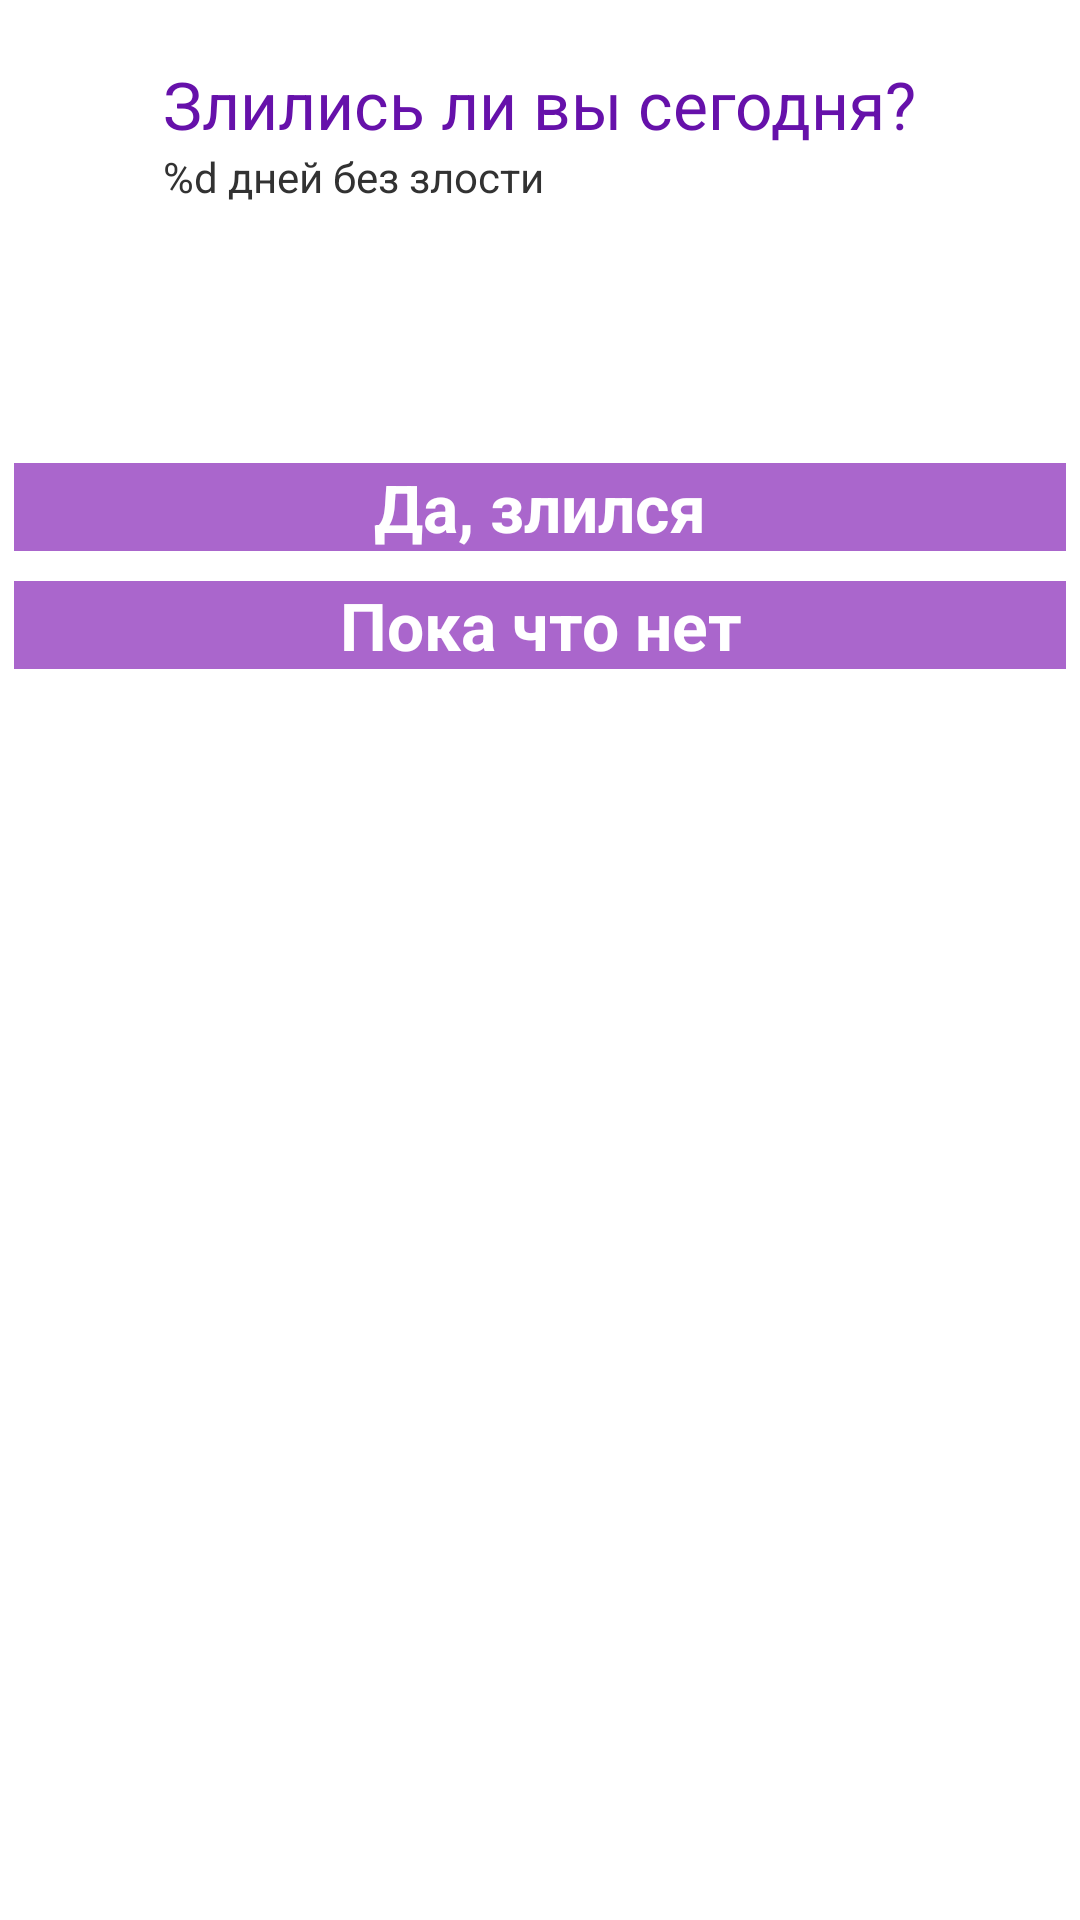

Reconstruct the res/layout file that produces this screen, plus the resources it refers to.
<!-- AndroidManifest.xml: application theme AppTheme -->
<!-- res/layout/activity_question.xml -->
<RelativeLayout xmlns:android="http://schemas.android.com/apk/res/android"
    xmlns:tools="http://schemas.android.com/tools"
    android:layout_width="match_parent"
    android:layout_height="match_parent"
    android:paddingBottom="@dimen/activity_vertical_margin"
    android:paddingLeft="@dimen/activity_horizontal_margin"
    android:paddingRight="@dimen/activity_horizontal_margin"
    android:paddingTop="@dimen/activity_vertical_margin"
    tools:context=".QuestionActivity" >

    <TextView
        android:id="@+id/textView1"
        android:layout_width="wrap_content"
        android:layout_height="wrap_content"
        android:layout_alignParentTop="true"
        android:layout_centerHorizontal="true"
        android:layout_marginTop="20dp"
        android:text="@string/question_have_you_been_angry_today"
        android:textAppearance="?android:attr/textAppearanceLarge"
        android:textColor="#6611AA" />

    <LinearLayout
        android:layout_width="match_parent"
        android:layout_height="wrap_content"
        android:layout_below="@+id/textView1"
        android:layout_centerHorizontal="true"
        android:layout_marginTop="100dp" 
        android:orientation="vertical">

        <Button
            android:id="@+id/btn_yes"
            android:layout_width="match_parent"
            android:layout_height="wrap_content"
            android:layout_margin="5dp"
            android:background="#AA66CC"
            android:text="@string/yes"
            android:textColor="@color/white"
            android:textSize="22sp"
            android:textStyle="bold" />

        <Button
            android:id="@+id/btn_no"
            android:layout_width="match_parent"
            android:layout_height="wrap_content"
            android:layout_margin="5dp"
            android:background="#AA66CC"
            android:text="@string/no"
            android:textColor="@color/white"
            android:textSize="22sp"
            android:textStyle="bold" />
    </LinearLayout>

    <TextView
        android:id="@+id/text_days_count"
        android:layout_width="wrap_content"
        android:layout_height="wrap_content"
        android:layout_alignLeft="@+id/textView1"
        android:layout_alignRight="@+id/textView1"
        android:layout_below="@+id/textView1"
        android:text="@string/overall_time_with_angriness"
        android:textAppearance="?android:attr/textAppearanceSmall" />

</RelativeLayout>
<!-- resources referenced by this layout -->
<resources>
  <color name="white">#FFFFFF</color>
  <string name="no">Пока что нет</string>
  <string name="overall_time_with_angriness">%d дней без злости</string>
  <string name="question_have_you_been_angry_today">Злились ли вы сегодня?</string>
  <string name="yes">Да, злился</string>
  <style name="AppTheme" parent="AppBaseTheme">
          
      </style>
  <style name="AppBaseTheme" parent="android:Theme.Light">
          
      </style>
</resources>
